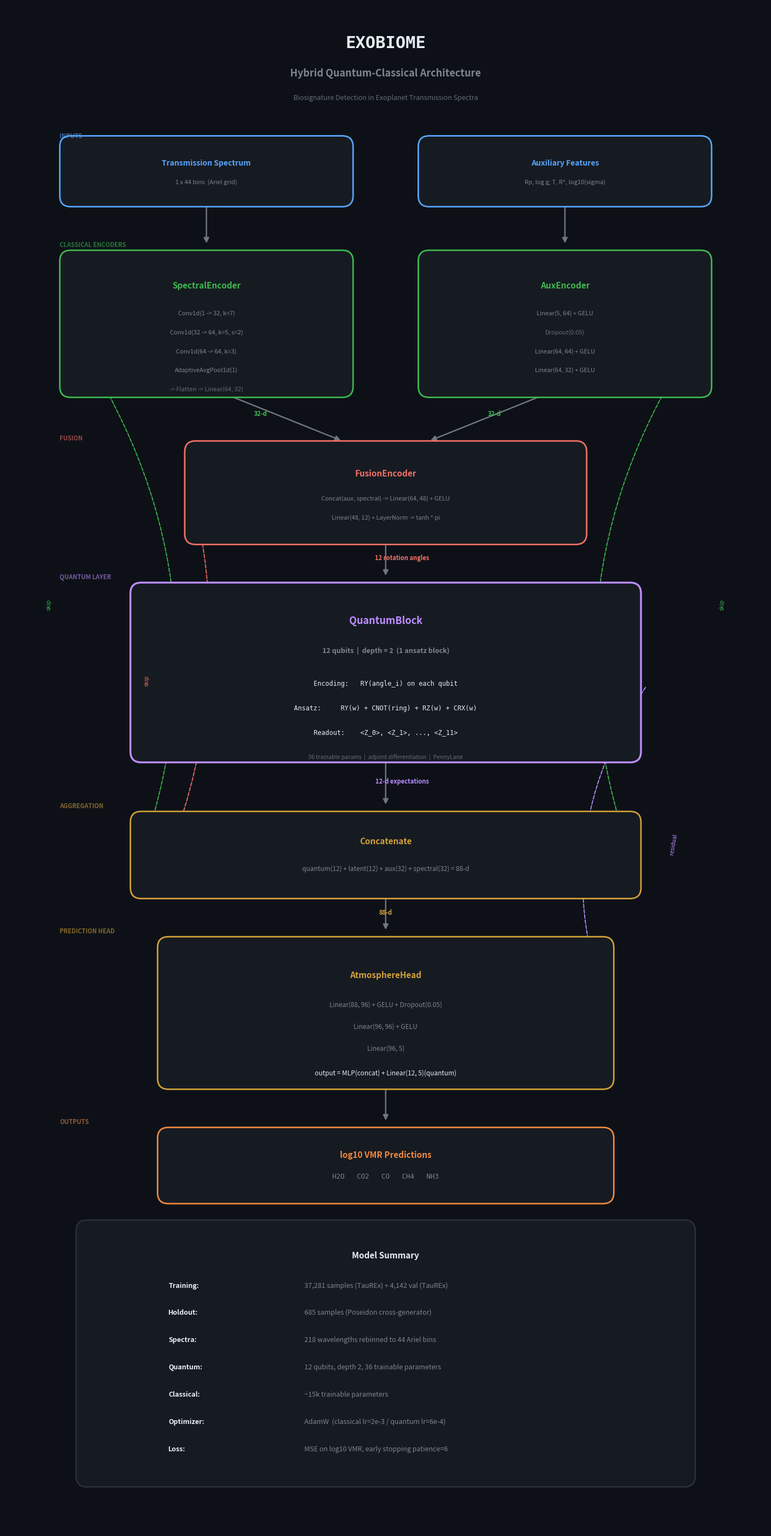

Source code (Python): (Note: this script raises an exception after producing the figure.)
"""Generate model architecture diagram for the Hybrid Quantum-Classical model."""

import matplotlib.pyplot as plt
from matplotlib.patches import FancyBboxPatch

fig, ax = plt.subplots(1, 1, figsize=(14, 28))
ax.set_xlim(0, 14)
ax.set_ylim(0, 28)
ax.axis("off")
fig.patch.set_facecolor("#0d1117")

# Colors
C_INPUT = "#58a6ff"
C_CLASSICAL = "#3fb950"
C_FUSION = "#f47067"
C_QUANTUM = "#bc8cff"
C_HEAD = "#d2a038"
C_OUTPUT = "#f0883e"
C_TEXT = "#e6edf3"
C_DIM = "#7d8590"
C_DETAIL = "#636c76"
C_BOX_BG = "#161b22"
C_ARROW = "#6e7681"


def box(x, y, w, h, color, lw=2.0):
    p = FancyBboxPatch(
        (x, y), w, h, boxstyle="round,pad=0.2",
        facecolor=C_BOX_BG, edgecolor=color, linewidth=lw, zorder=3,
    )
    ax.add_patch(p)


def txt(x, y, s, **kw):
    defaults = dict(ha="center", va="center", zorder=4, fontsize=10, color=C_TEXT)
    defaults.update(kw)
    ax.text(x, y, s, **defaults)


def arrow(x1, y1, x2, y2, color=C_ARROW, lw=1.8, style="-"):
    ls = "--" if style == "--" else "-"
    ax.annotate(
        "", xy=(x2, y2), xytext=(x1, y1),
        arrowprops=dict(arrowstyle="-|>", color=color, lw=lw,
                        mutation_scale=14, linestyle=ls),
        zorder=2,
    )


def curved_arrow(x1, y1, x2, y2, color, rad=0.3):
    ax.annotate(
        "", xy=(x2, y2), xytext=(x1, y1),
        arrowprops=dict(arrowstyle="-|>", color=color, lw=1.3,
                        connectionstyle=f"arc3,rad={rad}", linestyle="--"),
        zorder=2,
    )


CX = 7.0  # center x

# ═══════════════════════════════════════════════════
# TITLE
# ═══════════════════════════════════════════════════
txt(CX, 27.3, "EXOBIOME", fontsize=22, fontweight="bold", color=C_TEXT,
    fontfamily="monospace")
txt(CX, 26.75, "Hybrid Quantum-Classical Architecture", fontsize=13,
    fontweight="bold", color=C_DIM)
txt(CX, 26.3, "Biosignature Detection in Exoplanet Transmission Spectra",
    fontsize=9, color=C_DETAIL)

# ═══════════════════════════════════════════════════
# INPUTS (y ~ 25)
# ═══════════════════════════════════════════════════
txt(1.0, 25.6, "INPUTS", fontsize=8, color=C_INPUT, fontweight="bold", ha="left", alpha=0.6)

# Spectrum input
box(1.2, 24.5, 5.0, 0.9, C_INPUT)
txt(3.7, 25.1, "Transmission Spectrum", fontsize=10, fontweight="bold", color=C_INPUT)
txt(3.7, 24.75, "1 x 44 bins  (Ariel grid)", fontsize=8, color=C_DIM)

# Aux input
box(7.8, 24.5, 5.0, 0.9, C_INPUT)
txt(10.3, 25.1, "Auxiliary Features", fontsize=10, fontweight="bold", color=C_INPUT)
txt(10.3, 24.75, "Rp, log g, T, R*, log10(sigma)", fontsize=8, color=C_DIM)

# Arrows down
arrow(3.7, 24.5, 3.7, 23.6)
arrow(10.3, 24.5, 10.3, 23.6)

# ═══════════════════════════════════════════════════
# CLASSICAL ENCODERS (y ~ 21-23)
# ═══════════════════════════════════════════════════
txt(1.0, 23.6, "CLASSICAL ENCODERS", fontsize=8, color=C_CLASSICAL,
    fontweight="bold", ha="left", alpha=0.6)

# SpectralEncoder
box(1.2, 21.0, 5.0, 2.3, C_CLASSICAL)
txt(3.7, 22.85, "SpectralEncoder", fontsize=11, fontweight="bold", color=C_CLASSICAL)
txt(3.7, 22.35, "Conv1d(1 -> 32, k=7)", fontsize=8, color=C_DIM)
txt(3.7, 22.0, "Conv1d(32 -> 64, k=5, s=2)", fontsize=8, color=C_DIM)
txt(3.7, 21.65, "Conv1d(64 -> 64, k=3)", fontsize=8, color=C_DIM)
txt(3.7, 21.3, "AdaptiveAvgPool1d(1)", fontsize=8, color=C_DIM)
txt(3.7, 20.95, "-> Flatten -> Linear(64, 32)", fontsize=8, color=C_DETAIL)
# all GELU activations implied

# AuxEncoder
box(7.8, 21.0, 5.0, 2.3, C_CLASSICAL)
txt(10.3, 22.85, "AuxEncoder", fontsize=11, fontweight="bold", color=C_CLASSICAL)
txt(10.3, 22.35, "Linear(5, 64) + GELU", fontsize=8, color=C_DIM)
txt(10.3, 22.0, "Dropout(0.05)", fontsize=8, color=C_DETAIL)
txt(10.3, 21.65, "Linear(64, 64) + GELU", fontsize=8, color=C_DIM)
txt(10.3, 21.3, "Linear(64, 32) + GELU", fontsize=8, color=C_DIM)

# Dim labels
txt(4.7, 20.5, "32-d", fontsize=8, color=C_CLASSICAL, fontweight="bold")
txt(9.0, 20.5, "32-d", fontsize=8, color=C_CLASSICAL, fontweight="bold")

# Arrows to fusion
arrow(3.7, 21.0, CX - 0.8, 20.0)
arrow(10.3, 21.0, CX + 0.8, 20.0)

# ═══════════════════════════════════════════════════
# FUSION ENCODER (y ~ 18.5-20)
# ═══════════════════════════════════════════════════
txt(1.0, 20.05, "FUSION", fontsize=8, color=C_FUSION, fontweight="bold",
    ha="left", alpha=0.6)

box(3.5, 18.3, 7.0, 1.5, C_FUSION)
txt(CX, 19.4, "FusionEncoder", fontsize=11, fontweight="bold", color=C_FUSION)
txt(CX, 18.95, "Concat(aux, spectral) -> Linear(64, 48) + GELU",
    fontsize=8, color=C_DIM)
txt(CX, 18.6, "Linear(48, 12) + LayerNorm -> tanh * pi",
    fontsize=8, color=C_DIM)

txt(CX + 0.3, 17.85, "12 rotation angles", fontsize=8, color=C_FUSION, fontweight="bold")
arrow(CX, 18.3, CX, 17.5)

# ═══════════════════════════════════════════════════
# QUANTUM BLOCK (y ~ 14.5-17.5)
# ═══════════════════════════════════════════════════
txt(1.0, 17.5, "QUANTUM LAYER", fontsize=8, color=C_QUANTUM,
    fontweight="bold", ha="left", alpha=0.6)

box(2.5, 14.3, 9.0, 2.9, C_QUANTUM, lw=2.5)
txt(CX, 16.7, "QuantumBlock", fontsize=13, fontweight="bold", color=C_QUANTUM)
txt(CX, 16.15, "12 qubits  |  depth = 2  (1 ansatz block)", fontsize=9,
    color=C_DIM, fontweight="bold")

# Circuit visualization
txt(CX, 15.55, "Encoding:   RY(angle_i) on each qubit", fontsize=8.5,
    color=C_TEXT, fontfamily="monospace")
txt(CX, 15.1, "Ansatz:     RY(w) + CNOT(ring) + RZ(w) + CRX(w)",
    fontsize=8.5, color=C_TEXT, fontfamily="monospace")
txt(CX, 14.65, "Readout:    <Z_0>, <Z_1>, ..., <Z_11>", fontsize=8.5,
    color=C_TEXT, fontfamily="monospace")

# Small detail below circuit
txt(CX, 14.2, "36 trainable params  |  adjoint differentiation  |  PennyLane",
    fontsize=7.5, color=C_DETAIL, fontstyle="italic")

txt(CX + 0.3, 13.75, "12-d expectations", fontsize=8, color=C_QUANTUM, fontweight="bold")
arrow(CX, 14.3, CX, 13.3)

# ═══════════════════════════════════════════════════
# FEATURE AGGREGATION (y ~ 11.8-13)
# ═══════════════════════════════════════════════════
txt(1.0, 13.3, "AGGREGATION", fontsize=8, color=C_HEAD, fontweight="bold",
    ha="left", alpha=0.6)

box(2.5, 11.8, 9.0, 1.2, C_HEAD)
txt(CX, 12.65, "Concatenate", fontsize=11, fontweight="bold", color=C_HEAD)
txt(CX, 12.15, "quantum(12) + latent(12) + aux(32) + spectral(32) = 88-d",
    fontsize=8.5, color=C_DIM)

# ─── Skip connections ───
# spectral skip (left side)
curved_arrow(1.2, 22.0, 2.5, 12.4, C_CLASSICAL, rad=-0.25)
txt(0.8, 17.0, "skip", fontsize=7.5, color=C_CLASSICAL, rotation=90, ha="center")

# aux skip (right side)
curved_arrow(12.8, 22.0, 11.5, 12.4, C_CLASSICAL, rad=0.25)
txt(13.2, 17.0, "skip", fontsize=7.5, color=C_CLASSICAL, rotation=90, ha="center")

# latent skip (from fusion)
curved_arrow(3.5, 18.8, 3.0, 12.4, C_FUSION, rad=-0.15)
txt(2.6, 15.6, "skip", fontsize=7.5, color=C_FUSION, rotation=90, ha="center")

# quantum residual (right side, to head)
curved_arrow(11.8, 15.5, 11.0, 9.8, C_QUANTUM, rad=0.25)
txt(12.3, 12.6, "residual", fontsize=7.5, color=C_QUANTUM, rotation=80, ha="center")

txt(CX, 11.35, "88-d", fontsize=8, color=C_HEAD, fontweight="bold")
arrow(CX, 11.8, CX, 11.0)

# ═══════════════════════════════════════════════════
# ATMOSPHERE HEAD (y ~ 8.5-10.5)
# ═══════════════════════════════════════════════════
txt(1.0, 11.0, "PREDICTION HEAD", fontsize=8, color=C_HEAD, fontweight="bold",
    ha="left", alpha=0.6)

box(3.0, 8.3, 8.0, 2.4, C_HEAD)
txt(CX, 10.2, "AtmosphereHead", fontsize=11, fontweight="bold", color=C_HEAD)

txt(CX, 9.65, "Linear(88, 96) + GELU + Dropout(0.05)", fontsize=8.5, color=C_DIM)
txt(CX, 9.25, "Linear(96, 96) + GELU", fontsize=8.5, color=C_DIM)
txt(CX, 8.85, "Linear(96, 5)", fontsize=8.5, color=C_DIM)

txt(CX, 8.4, "output = MLP(concat) + Linear(12, 5)(quantum)",
    fontsize=8.5, color=C_TEXT, fontstyle="italic")

arrow(CX, 8.3, CX, 7.5)

# ═══════════════════════════════════════════════════
# OUTPUTS (y ~ 6.2-7.5)
# ═══════════════════════════════════════════════════
txt(1.0, 7.5, "OUTPUTS", fontsize=8, color=C_OUTPUT, fontweight="bold",
    ha="left", alpha=0.6)

box(3.0, 6.2, 8.0, 1.0, C_OUTPUT)
txt(CX, 6.9, "log10 VMR Predictions", fontsize=11, fontweight="bold", color=C_OUTPUT)
txt(CX, 6.5, "H2O   CO2   CO   CH4   NH3", fontsize=9, color=C_DIM,
    fontfamily="monospace")

# ═══════════════════════════════════════════════════
# MODEL SUMMARY BOX (y ~ 1-5)
# ═══════════════════════════════════════════════════
box(1.5, 1.0, 11.0, 4.5, "#30363d", lw=1.5)
txt(CX, 5.05, "Model Summary", fontsize=11, fontweight="bold", color=C_TEXT)

items = [
    ("Training",  "37,281 samples (TauREx) + 4,142 val (TauREx)"),
    ("Holdout",   "685 samples (Poseidon cross-generator)"),
    ("Spectra",   "218 wavelengths rebinned to 44 Ariel bins"),
    ("Quantum",   "12 qubits, depth 2, 36 trainable parameters"),
    ("Classical",  "~15k trainable parameters"),
    ("Optimizer", "AdamW  (classical lr=2e-3 / quantum lr=6e-4)"),
    ("Loss",      "MSE on log10 VMR, early stopping patience=6"),
]

for i, (k, v) in enumerate(items):
    yy = 4.5 - i * 0.5
    txt(3.0, yy, f"{k}:", fontsize=9, fontweight="bold", color=C_TEXT, ha="left")
    txt(5.5, yy, v, fontsize=9, color=C_DIM, ha="left")

plt.tight_layout(pad=0.3)
plt.savefig("outputs/model_crossgen_rebinned/model_architecture.png", dpi=200,
            facecolor=fig.get_facecolor(), bbox_inches="tight")
plt.close()
print("Saved: outputs/model_crossgen_rebinned/model_architecture.png")
